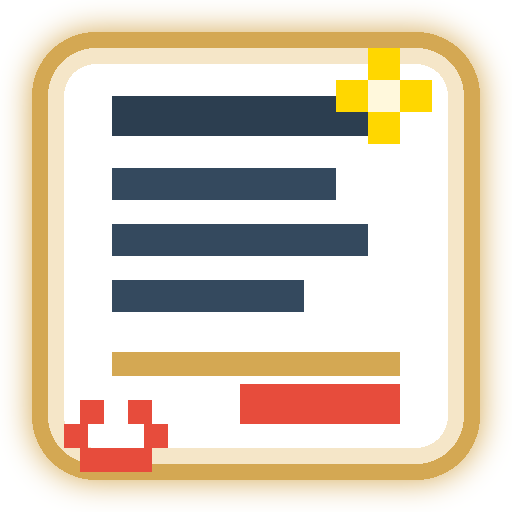
t = 0.00 s
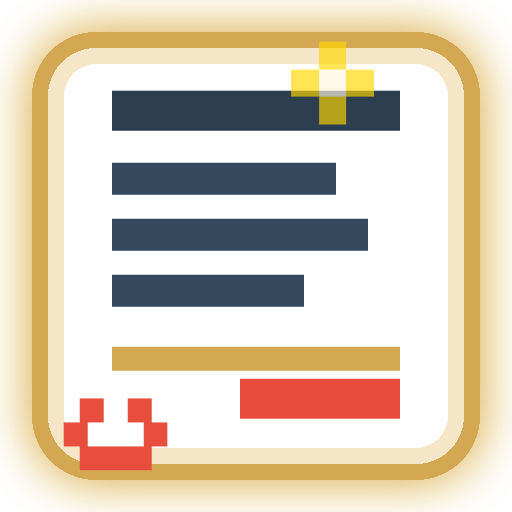
t = 0.60 s
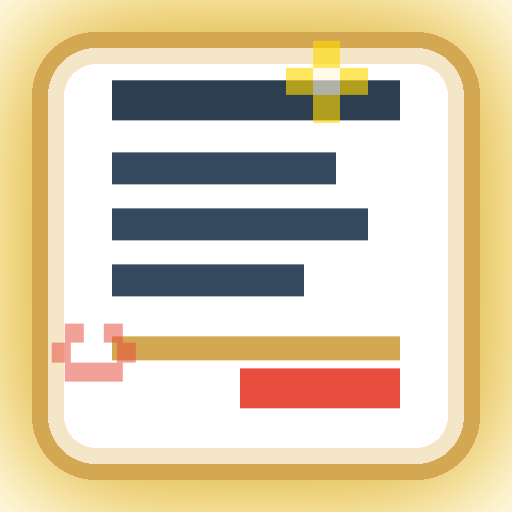
t = 1.35 s
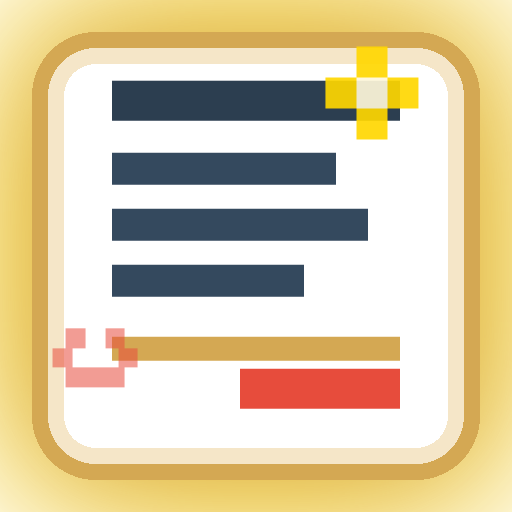
t = 1.73 s
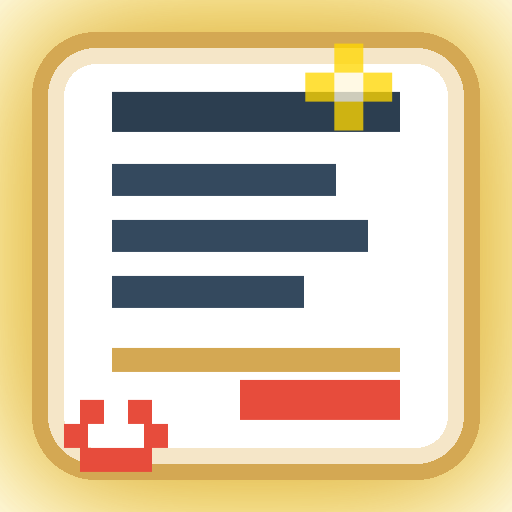
t = 2.48 s
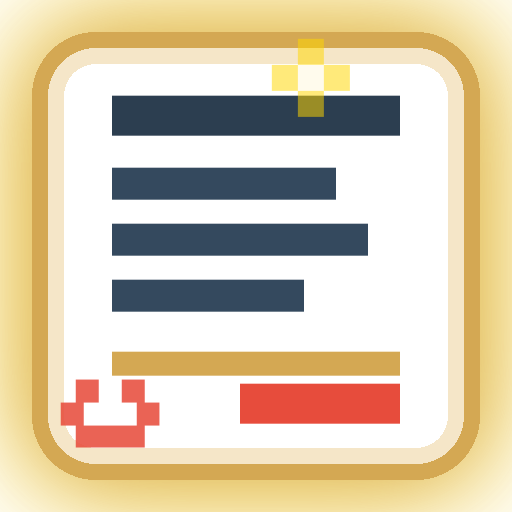
t = 2.85 s

The animated SVG that drew these frames (rendered in a browser with its animation timeline set to each time). Animation: 3 CSS @keyframes rules; one cycle of 3.60 s, repeats indefinitely.

<svg xmlns="http://www.w3.org/2000/svg" viewBox="0 0 64 64" width="64" height="64">
  <defs>
    <style>
      .pixel { shape-rendering: crispEdges; }
      .sparkle {
        animation: sparkle 2s ease-in-out infinite;
      }
      .sparkle:nth-child(2) { animation-delay: 0.3s; }
      .sparkle:nth-child(3) { animation-delay: 0.6s; }
      
      @keyframes sparkle {
        0%, 100% { opacity: 1; transform: scale(1); }
        50% { opacity: 0.5; transform: scale(0.8); }
      }
      
      .float {
        animation: float 3s ease-in-out infinite;
      }
      
      @keyframes float {
        0%, 100% { transform: translateY(0); }
        50% { transform: translateY(-2px); }
      }
      
      .glow {
        animation: glow 2s ease-in-out infinite alternate;
      }
      
      @keyframes glow {
        from { filter: drop-shadow(0 0 2px #D4A853); }
        to { filter: drop-shadow(0 0 8px #D4A853) drop-shadow(0 0 12px #FFD700); }
      }
    </style>
  </defs>
  
  <!-- Fond avec glow -->
  <g class="float glow">
    <rect x="4" y="4" width="56" height="56" rx="8" fill="#D4A853" class="pixel"/>
    <rect x="6" y="6" width="52" height="52" rx="6" fill="#F5E6C8" class="pixel"/>
    <rect x="8" y="8" width="48" height="48" rx="4" fill="#FFFFFF" class="pixel"/>
  </g>
  
  <!-- Contenu -->
  <g class="float">
    <!-- Lignes facture -->
    <rect x="14" y="12" width="36" height="5" fill="#2C3E50" class="pixel"/>
    <rect x="14" y="21" width="28" height="4" fill="#34495E" class="pixel"/>
    <rect x="14" y="28" width="32" height="4" fill="#34495E" class="pixel"/>
    <rect x="14" y="35" width="24" height="4" fill="#34495E" class="pixel"/>
    
    <!-- Ligne séparation -->
    <rect x="14" y="44" width="36" height="3" fill="#D4A853" class="pixel"/>
    
    <!-- Total -->
    <rect x="30" y="48" width="20" height="5" fill="#E74C3C" class="pixel"/>
  </g>
  
  <!-- Sparkles animés -->
  <g class="sparkle">
    <rect x="46" y="6" width="4" height="4" fill="#FFD700" class="pixel"/>
    <rect x="42" y="10" width="4" height="4" fill="#FFD700" class="pixel"/>
    <rect x="50" y="10" width="4" height="4" fill="#FFD700" class="pixel"/>
    <rect x="46" y="14" width="4" height="4" fill="#FFD700" class="pixel"/>
    <rect x="46" y="10" width="4" height="4" fill="#FFF8DC" class="pixel"/>
  </g>
  
  <!-- Petit cœur -->
  <g class="sparkle" style="animation-delay: 0.5s;">
    <rect x="10" y="50" width="3" height="3" fill="#E74C3C" class="pixel"/>
    <rect x="16" y="50" width="3" height="3" fill="#E74C3C" class="pixel"/>
    <rect x="8" y="53" width="3" height="3" fill="#E74C3C" class="pixel"/>
    <rect x="18" y="53" width="3" height="3" fill="#E74C3C" class="pixel"/>
    <rect x="10" y="56" width="9" height="3" fill="#E74C3C" class="pixel"/>
  </g>
</svg>